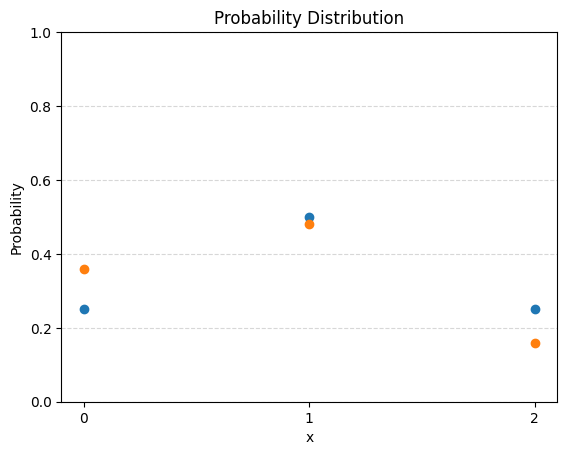

Python code for this plot:
import numpy as np
import pandas as pd
import matplotlib.pyplot as plt
import seaborn as sns
plt.rcParams['font.family'] = 'Malgun Gothic'
plt.rcParams['axes.unicode_minus'] = False

numbers = np.random.choice(np.arange(1, 11),
                            size=5,
                            replace=False) # 비복원추출
print(numbers)

from scipy.stats import binom, bernoulli, poisson, expon, norm, uniform

# Var(x) = E(X**2) - (E(X))**2

# Q1
good = 0.75
bad = 0.25
2 * bad/(good + (2 * bad)) # 3번

# Q2
y2022 = 0.16 * 0.05
y2021 = 0.18 * 0.02
y2020 = 0.20 * 0.03
y2022/(y2022 + y2021 + y2020) # 2번

year = np.array([0.16,0.18,0.20])
bug = np.array([0.05,0.02,0.03])
total = (year * bug).sum()
posterior = year * bug / total

# 균일분포, 베르누이, 이항분포, 정규분포, 포아송, 지수  확률변수 6가지

x = np.array([0,1,2])
y = np.array([1/4,1/2,1/4])
plt.scatter(x,y)
plt.ylim(0, 1)  # y축 범위를 0에서 1로 설정
plt.xticks([0, 1, 2])
plt.xlabel("x")
plt.ylabel("Probability")
plt.title("Probability Distribution")
plt.grid(axis='y',linestyle='--',alpha=0.5)
plt.show()

x = np.array([0,1,2])
y = np.array([0.36,0.48,0.16])
plt.scatter(x,y)
plt.ylim(0, 1)  # y축 범위를 0에서 1로 설정
plt.xticks([0, 1, 2])
plt.xlabel("x")
plt.ylabel("Probability")
plt.title("Probability Distribution")
plt.grid(axis='y',linestyle='--',alpha=0.5)
plt.show()
